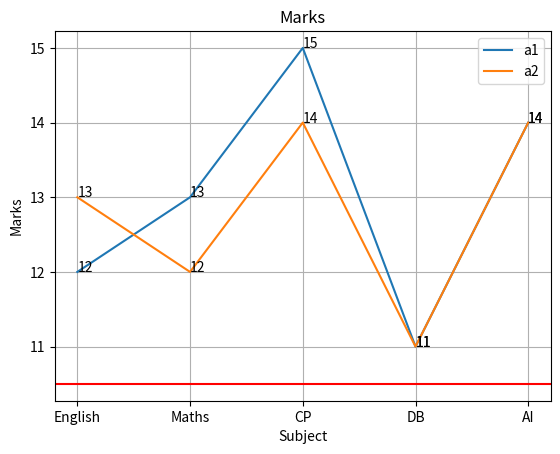

Python code for this plot:
import matplotlib.pyplot as plt

marks1 = [12,13,15,11,14]
marks2 = [13,12,14,11,14]

# for i, marks in enumerate(marks, 1):
#     print(i, marks)

plt.plot([1,2,3,4,5],marks1)
plt.plot([1,2,3,4,5],marks2)
plt.title('Marks')
plt.xlabel('Subject')
plt.ylabel('Marks')
plt.grid()

for i, mark in enumerate(marks1,1):
    plt.text(i, mark, str(mark))

for i, mark in enumerate(marks2,1):
    plt.text(i, mark, str(mark))

plt.axhline(y = 10.5, color = 'red')
plt.legend(('a1', 'a2'))
plt.xticks(range(1,6), ['English', 'Maths', 'CP', 'DB', 'AI'])
plt.show()